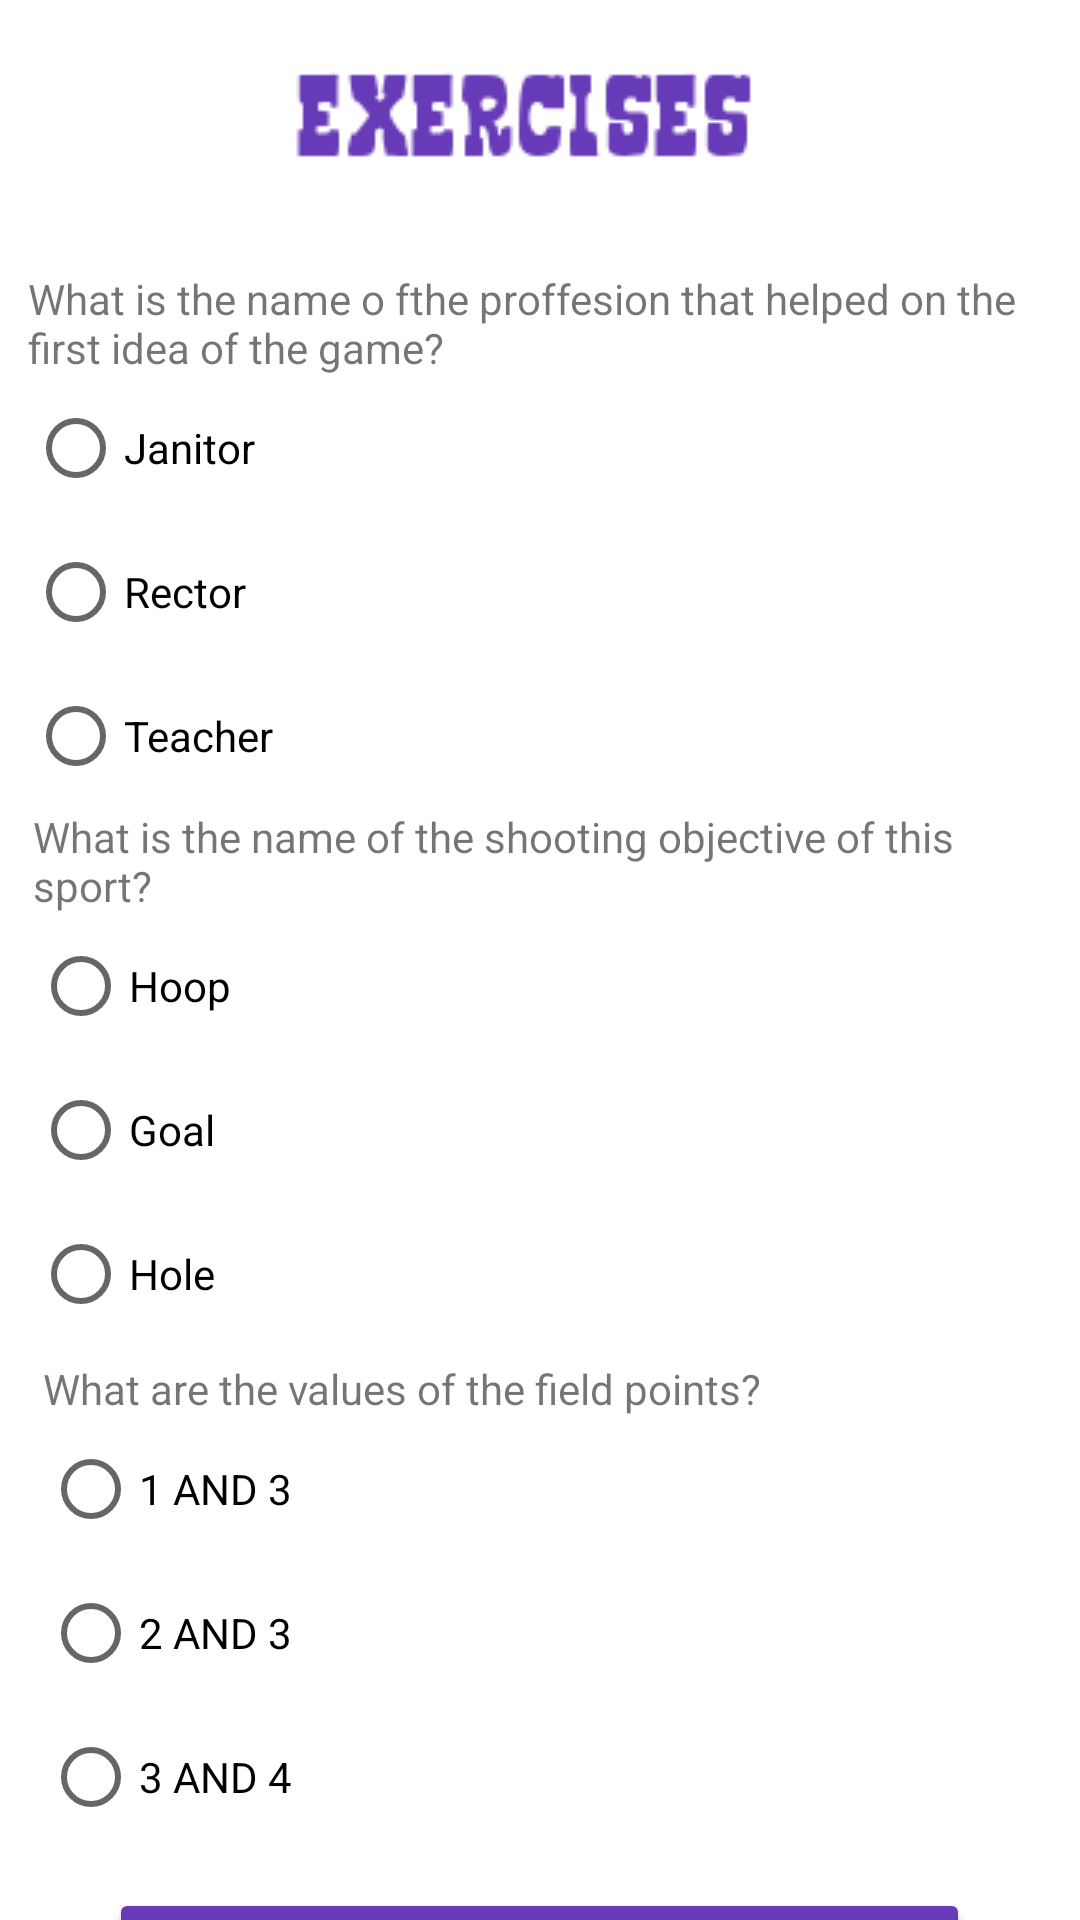

Layout XML and referenced resources for this Android screen:
<!-- AndroidManifest.xml: application theme Theme.Appcolegio -->
<!-- res/layout/activity_baskact.xml -->
<?xml version="1.0" encoding="utf-8"?>
<androidx.constraintlayout.widget.ConstraintLayout xmlns:android="http://schemas.android.com/apk/res/android"
    xmlns:app="http://schemas.android.com/apk/res-auto"
    xmlns:tools="http://schemas.android.com/tools"
    android:layout_width="match_parent"
    android:layout_height="match_parent"
    tools:context=".baskact">

    <LinearLayout
        android:layout_width="match_parent"
        android:layout_height="match_parent"
        android:orientation="vertical">

        <ImageView
            android:id="@+id/imageView106"
            android:layout_width="match_parent"
            android:layout_height="wrap_content"
            android:layout_gravity="center"
            app:srcCompat="@drawable/depf" />

        <RadioGroup
            android:layout_width="341dp"
            android:layout_height="wrap_content"
            android:layout_gravity="center">

            <TextView
                android:id="@+id/textView58"
                android:layout_width="match_parent"
                android:layout_height="wrap_content"
                android:layout_gravity="center"
                android:text="What is the name o fthe proffesion that helped on the first idea of the game?" />

            <RadioButton
                android:id="@+id/radioButton70"
                android:layout_width="match_parent"
                android:layout_height="wrap_content"
                android:text="Janitor" />

            <RadioButton
                android:id="@+id/radioButton71"
                android:layout_width="match_parent"
                android:layout_height="wrap_content"
                android:text="Rector" />

            <RadioButton
                android:id="@+id/radioButton72"
                android:layout_width="match_parent"
                android:layout_height="wrap_content"
                android:text="Teacher" />

        </RadioGroup>

        <RadioGroup
            android:layout_width="338dp"
            android:layout_height="184dp"
            android:layout_gravity="center">

            <TextView
                android:id="@+id/textView59"
                android:layout_width="match_parent"
                android:layout_height="wrap_content"
                android:layout_gravity="center"
                android:text="What is the name of the shooting objective of this sport?" />

            <RadioButton
                android:id="@+id/radioButton73"
                android:layout_width="match_parent"
                android:layout_height="wrap_content"
                android:text="Hoop" />

            <RadioButton
                android:id="@+id/radioButton74"
                android:layout_width="match_parent"
                android:layout_height="wrap_content"
                android:text="Goal" />

            <RadioButton
                android:id="@+id/radioButton75"
                android:layout_width="match_parent"
                android:layout_height="wrap_content"
                android:text="Hole" />
        </RadioGroup>

        <RadioGroup
            android:layout_width="331dp"
            android:layout_height="176dp"
            android:layout_gravity="center">

            <TextView
                android:id="@+id/textView60"
                android:layout_width="match_parent"
                android:layout_height="wrap_content"
                android:layout_gravity="center"
                android:text="What are the values of the field points?" />

            <RadioButton
                android:id="@+id/radioButton76"
                android:layout_width="match_parent"
                android:layout_height="wrap_content"
                android:text="1 AND 3" />

            <RadioButton
                android:id="@+id/radioButton77"
                android:layout_width="match_parent"
                android:layout_height="wrap_content"
                android:text="2 AND 3" />

            <RadioButton
                android:id="@+id/radioButton78"
                android:layout_width="match_parent"
                android:layout_height="wrap_content"
                android:text="3 AND 4" />
        </RadioGroup>

        <Button
            android:id="@+id/buttonbask"
            android:layout_width="287dp"
            android:layout_height="60dp"
            app:backgroundTint="#673AB7"
            android:layout_gravity="center"
            android:text="CHECK" />
    </LinearLayout>
</androidx.constraintlayout.widget.ConstraintLayout>
<!-- resources referenced by this layout -->
<resources>
  <!-- drawable depf: png bitmap (drawable, 2318 bytes) -->
  <style name="Theme.Appcolegio" parent="Theme.MaterialComponents.DayNight.DarkActionBar">
          
          <item name="colorPrimary">@color/purple_500</item>
          <item name="colorPrimaryVariant">@color/purple_700</item>
          <item name="colorOnPrimary">@color/white</item>
          
          <item name="colorSecondary">@color/teal_200</item>
          <item name="colorSecondaryVariant">@color/teal_700</item>
          <item name="colorOnSecondary">@color/black</item>
          
          <item name="android:statusBarColor" tools:targetApi="l">?attr/colorPrimaryVariant</item>
          
      </style>
  <!-- not gathered from this repository: default colours our renderer supplied (Android Studio template values) -->
  <color name="purple_500">#FF6200EE</color>
  <color name="purple_700">#FF3700B3</color>
  <color name="teal_200">#FF03DAC5</color>
  <color name="teal_700">#FF018786</color>
  <color name="black">#FF000000</color>
  <color name="white">#FFFFFFFF</color>
</resources>
